Image classification data set "normalized_fracture_dataset" (Gyerzix/medai on GitHub). Class labels (2): fracture, normal.

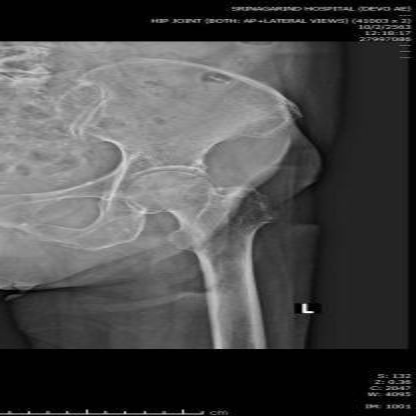
Label: normal

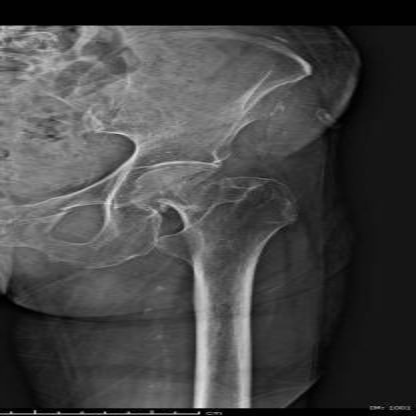
Label: fracture

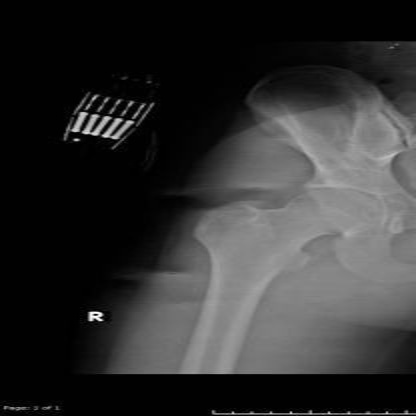
Label: normal

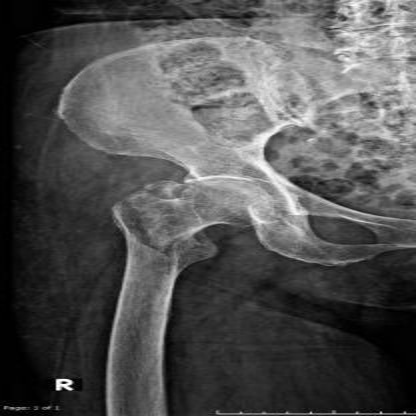
Label: fracture

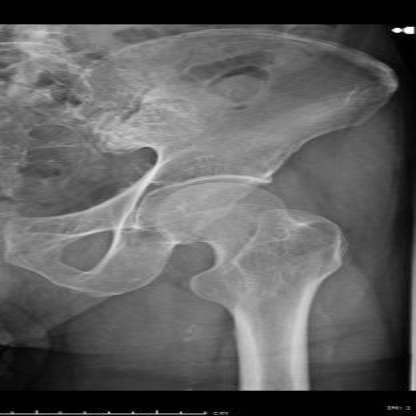
Label: normal

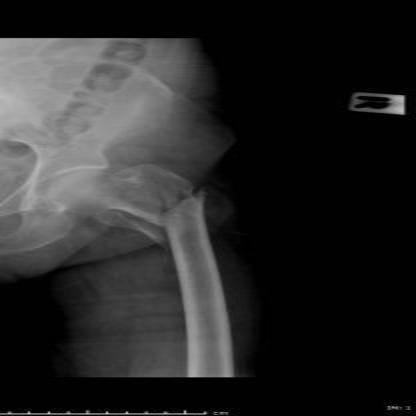
Label: fracture
